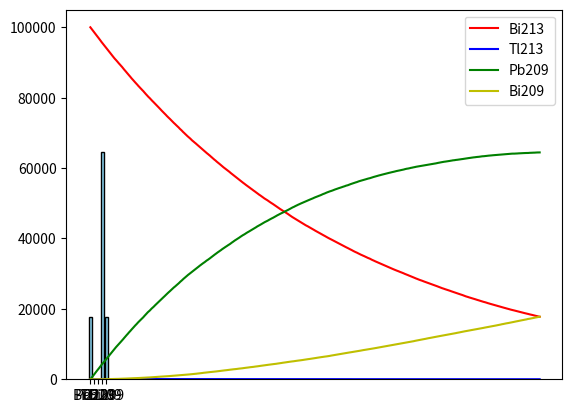

This figure's Python source:
# ----------- Chain reaction process -----------
import numpy as np
import matplotlib.pyplot as plt

t_half_Bi213 = 45.6  # min
t_half_Tl209 = 2.2  # min
t_half_Pb209 = 3.3*60  # min (3.3 h)

lambda_Bi213 = np.log(2)/t_half_Bi213
lambda_Tl209 = np.log(2)/t_half_Tl209
lambda_Pb209 = np.log(2)/t_half_Pb209

p_alpha = 0.0209  # Bi213 -> Tl209 -> Pb209 -> Bi209 alpha decay
p_beta = 0.9791  # Bi213 -> Po213 -> Pb209 -> Bi209 beta decay

t = 0
dt = 0.01

N_Bi213 = 100000
N_Tl209 = 0
N_Pb209 = 0
N_Bi209 = 0
time, N1, N2, N3, N4 =[0], [100000], [0], [0], [0]  # list for plot

while N_Bi209 <= N_Bi213:

    # Bi213 decay, p = lambda* dt is the probability of decay in such a short time
    decay_Bi213 = np.random.rand(N_Bi213) < lambda_Bi213*dt
    N_decay_Bi213 = np.sum(decay_Bi213)  # np.sum(boolean) collects all the 'True's as '1's

    # roll the dice to decide how to decay
    beta_decay_Bi213 = np.random.rand(N_decay_Bi213) < p_beta
    N_beta_decay_Bi213 = np.sum(beta_decay_Bi213)
    N_alpha_decay_Bi213 = N_decay_Bi213 - N_beta_decay_Bi213

    # update the number of particles
    N_Bi213 -= N_decay_Bi213
    N_Pb209 += N_beta_decay_Bi213  # middle product Po213 decay instantly -> Pb209 
    N_Tl209 += N_alpha_decay_Bi213

    # Tl209 decay
    decay_Tl209 = np.random.rand(N_Tl209) < lambda_Tl209*dt
    N_decay_Tl209 = np.sum(decay_Tl209)
    N_Tl209 -= N_decay_Tl209
    N_Pb209 += N_decay_Tl209

    # Pb209 decay
    decay_Pb209 = np.random.rand(N_Pb209) < lambda_Pb209*dt
    N_decay_Pb209 = np.sum(decay_Pb209)
    N_Pb209 -= N_decay_Pb209
    N_Bi209 += N_decay_Pb209

    # update the time and list for plot
    t += dt
    time.append(t)
    N1.append(N_Bi213)
    N2.append(N_Tl209)
    N3.append(N_Pb209)
    N4.append(N_Bi209)

print(f"After {t} minutes, N_Bi209 > N_Bi213")

# plot the line chart
plt.plot(time, N1, 'r-', label='Bi213')
plt.plot(time, N2, 'b-', label='Tl213')
plt.plot(time, N3, 'g-', label='Pb209')
plt.plot(time, N4, 'y-', label='Bi209')
plt.legend()
plt.show()

# plot the bar chart
name = ['Bi213','Po213', 'Tl209', 'Pb209', 'Bi209']
counts = [N_Bi213,0, N_Tl209, N_Pb209, N_Bi209]
plt.bar(name, counts, color='skyblue', edgecolor='black')
plt.show()